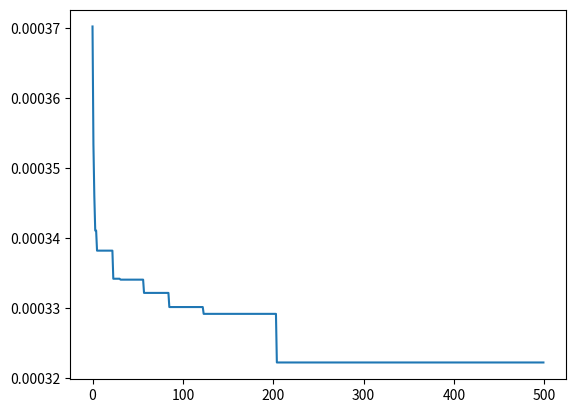
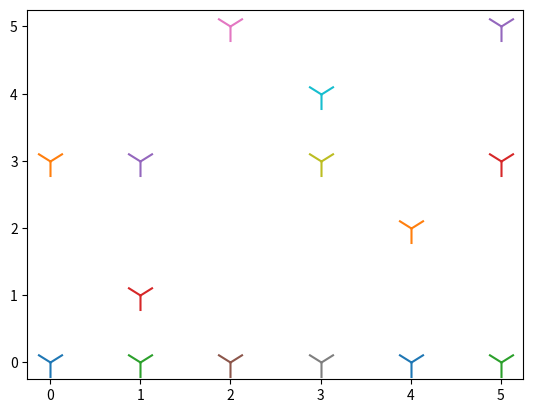

Write Python code to recreate these figures, in order.
import numpy as np
import math
import random
import copy
import matplotlib.pyplot as plt
import time
import sys

vf = 16  # wind speed
length = 2000  # width and length
k = 0.094  # wake decay coff
p = 1.225  # air dinsity
Cef = 0.4  # eff
Ct = 0.88  # thrust coff
D = 63.6
N_r = int(math.floor(length / (5 * D)))

############Algorithm Parameters##################
N_turbines = 15
Iterations = 500
pop = 5
##################################################

np.seterr(divide="ignore")


def Grid():
    grid_layout = np.zeros((N_r, N_r))
    return grid_layout


def Cost(N_turbines):
    c = (N_turbines * ((2. / 3) + ((1. / 3) * (np.exp((-0.00174 * ((N_turbines) ** 2)))))))
    return c


def Wake_effect(grid_layout):
    A = (3.14) * ((D / 2) ** 2)
    P_matrix = np.zeros((N_r, N_r))
    Vdf = np.zeros((N_r, N_r))
    Dwk = np.zeros((N_r, N_r))
    for i in range(N_r):
        for j in range(N_r):
            if j == 0 and grid_layout[i][j] == 1:
                P_matrix[i][j] = 0.5 * p * A * Cef * (vf ** 3)  # * (10**-6) #megawatt
            else:
                if (grid_layout[i][j] == 1):
                    c_j = j
                    c_empty = 0
                    while c_j > 0:
                        if grid_layout[i][c_j - 1] == 0:
                            c_empty += 1
                        else:
                            break
                        c_j = c_j - 1
                    s = 5. * D + ((5. * D) * c_empty)
                    Dwk[i][j] = D + (2 * k * s)
                    Vdf[i][j] = vf * ((1 - (math.sqrt(1 - Ct))) * ((D / (Dwk[i][j])) ** 2))
                    P_matrix[i][j] = 0.5 * p * A * Cef * ((vf - Vdf[i][j]) ** 3)

                else:
                    Vdf[i][j] = 0
                    P_matrix[i][j] = 0
    return P_matrix


def Power(P_matrix):
    p_total = np.sum(P_matrix) * 0.001
    return p_total

def Obj_func(grid_layout):
    cou = 0
    for i in range(N_r):
        for j in range(N_r):
            if grid_layout[i][j] == 1:
                cou = cou + 1
    P_matrix = Wake_effect(grid_layout)
    pow = Power(P_matrix)
    co = Cost(cou)
    obj = co / pow
    return obj


def random_sol(grid, N_turbines):
    no_ones = 0
    while no_ones < N_turbines:
        for i in range(N_r):
            if no_ones == N_turbines:
                break
            for j in range(N_r):
                if no_ones == N_turbines:
                    break
                if random.uniform(0, 1) < 0.7 and grid[i][j] != 1:
                    grid[i][j] = 1
                    no_ones += 1
                else:
                    grid[i][j] = 0
    return grid


def initial_position(w):
    v = []
    for i in range(w):
        v.append(Grid())
    return v


def encircling_prey(p_pre, a, Gbest):
    pp = copy.deepcopy(p_pre)
    for j in range(N_r):
        for k in range(N_r):
            r = random.uniform(0, 1)
            A_a = (2 * a * r) - a
            C = 2 * r
            D = abs((C * Gbest[j][k]) - pp[j][k])
            pp[j][k] = Gbest[j][k] - (A_a * D)
    return pp


def search_prey(p_pre, a, W_rand):
    pp = copy.deepcopy(p_pre)
    for j in range(N_r):
        for k in range(N_r):
            r = random.uniform(0, 1)
            A_a = (2 * a * r) - a
            C = 2 * r
            D = abs((C * W_rand[j][k]) - pp[j][k])
            pp[j][k] = W_rand[j][k] - (A_a * D)
    return pp


def spiral_update(p_pre, b, Gbest):
    pp = copy.deepcopy(p_pre)
    for j in range(N_r):
        for k in range(N_r):
            l = random.uniform(0, 1)
            D = abs((Gbest[j][k]) - pp[j][k])
            cos_p = 2 * math.pi * l
            pp[j][k] = (((D ** l) * (math.exp(b * l)) * math.cos(cos_p)) - Gbest[j][k])
    return pp


def update_s(vv):
    S = copy.deepcopy(vv)
    for j in range(N_r):
        for k in range(N_r):
            try:
                S[j][k] = round(1 / (1 + (math.exp(-(vv[j][k])))), 10)
            except OverflowError:
                S[j][k] = 0
    return S


def update_grid(S, so):
    sol = copy.copy(so)
    no_ones = 0
    while no_ones < N_turbines:
        for j in range(N_r):
            if no_ones == N_turbines:
                break
            for k in range(N_r):
                if no_ones == N_turbines:
                    break
                if random.uniform(0, 1) < S[j][k]:
                    sol[j][k] = 1
                    no_ones += 1
                else:
                    sol[j][k] = 0
    return sol


def Selection(G):
    fitness_arr = []
    sorted_chr = []
    for i in range(len(G)):
        fitness_arr.append(Obj_func(G[i]))
    sort = sorted(fitness_arr)

    for i in range(len(G)):
        for j in range(len(G)):
            if sort[i] == Obj_func(G[j]):
                sorted_chr.append(G[j])
                break

    return sorted_chr


def WOA(m, imax):
    global BestFitIter
    Gbest = []
    bestsol = []
    vv = initial_position(m)
    BestFitIter = []
    time_recorded = []
    best_so_far_sol = []
    best_so_far_fitness = 1000

    G = []
    for i in range(m):
        grid_layout = Grid()
        initial_solution = random_sol(grid_layout, N_turbines)
        G.append(initial_solution)
    sol = copy.deepcopy(G)
    f_Gbest = Obj_func((Selection(sol))[0])
    Gbest = (Selection(sol))[0]  # get index of fpbest
    for i in range(imax):
        for j in range(m):
            a = (2 - ((2 / imax) * i))
            Ax = abs(((2 * a * random.uniform(0, 1)) - a))
            p_rand = random.uniform(0, 1)
            if p_rand < 0.5:
                if Ax <= 1:
                    vv[j] = encircling_prey(vv[j], a, Gbest)
                    S = update_s(vv[j])
                    sol[j] = update_grid(S, sol[j])
                else:
                    G_rand = sol[random.randint(0, m - 1)]
                    vv[j] = search_prey(vv[j], a, G_rand)
                    S = update_s(vv[j])
                    sol[j] = update_grid(S, sol[j])
            else:
                vv[j] = spiral_update(vv[j], a, Gbest)
                S = update_s(vv[j])
                sol[j] = update_grid(S, sol[j])
        f_Gbest = Obj_func((Selection(sol))[0])
        Gbest = (Selection(sol))[0]  # get index of fpbest
        if f_Gbest < best_so_far_fitness:
            best_so_far_fitness = f_Gbest
            best_so_far_sol = copy.deepcopy(Gbest)
        BestFitIter.append(best_so_far_fitness)
        print(
        ("Iteration: {}, Numberof WTs: {},best Fitness:{}".format(i, N_turbines, best_so_far_fitness)))

    bestsol = copy.deepcopy(best_so_far_sol)
    plt.plot(BestFitIter)
    return bestsol

def main(unused_command_line_args):
    start = time.time()
    best = WOA(pop, Iterations)
    countt = 0
    for i in range(N_r):
       for j in range(N_r):
           if best[i][j] == 1:
               countt = countt + 1
    print('best_so_far_N_turbines ', countt)
    best_fit = Obj_func(best)
    print("best_fit", best_fit)
    fig = plt.figure()
    sca = fig.add_subplot(1, 1, 1)
    for i in range(len(best)):
       for j in range(len(best[i])):
           if best[i][j] == 1:
               sca.scatter(i, j, marker='1', s=500, label="Grid Layout")

    p_m = Wake_effect(best)
    Total_power = Power(p_m)
    print(" The Total Power is : ", Total_power)
    Total_cost = Cost(countt)
    print("The Total Cost is : ", Total_cost)
    end = time.time()
    print("Execution Time : ", end - start)
    plt.show()
    return 0

if __name__ == '__main__':
    sys.exit(main(sys.argv))
